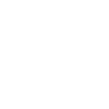
t = 0.00 s
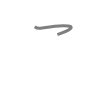
t = 0.50 s
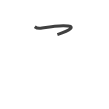
t = 0.75 s
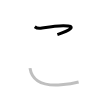
t = 1.25 s
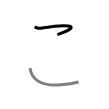
t = 1.50 s
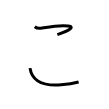
t = 2.00 s

The animated SVG that drew these frames (rendered in a browser with its animation timeline set to each time). Animation: 2 SMIL elements (animate=2); one cycle of 2.00 s.

<svg width="109px" height="109px" viewBox="0 0 px 109px" xmlns="http://www.w3.org/2000/svg" xmlns:xlink="http://www.w3.org/1999/xlink" xml:space="preserve" version="1.1"  baseProfile="full">
<path d="M34.75,26.75c1.12,0.88,2.91,2.01,6,1.5c7.62-1.25,14.11-2.56,22.38-2.62c15.5-0.12,5.88,5-5.75,9" style="fill:none;stroke:black;stroke-width:3;opacity:0">
  <animate attributeType="CSS" attributeName="opacity" from="0" to="1" begin="0s" dur="1s" repeatCount="0" fill="freeze" />
</path>
<path d="M30,68.12c2.25,14.5,15.26,17.96,31,16.75c6.5-0.5,11.88-1.25,17.62-2.88" style="fill:none;stroke:black;stroke-width:3;opacity:0">
  <animate attributeType="CSS" attributeName="opacity" from="0" to="1" begin="1s" dur="1s" repeatCount="0" fill="freeze" />
</path>
</svg>
